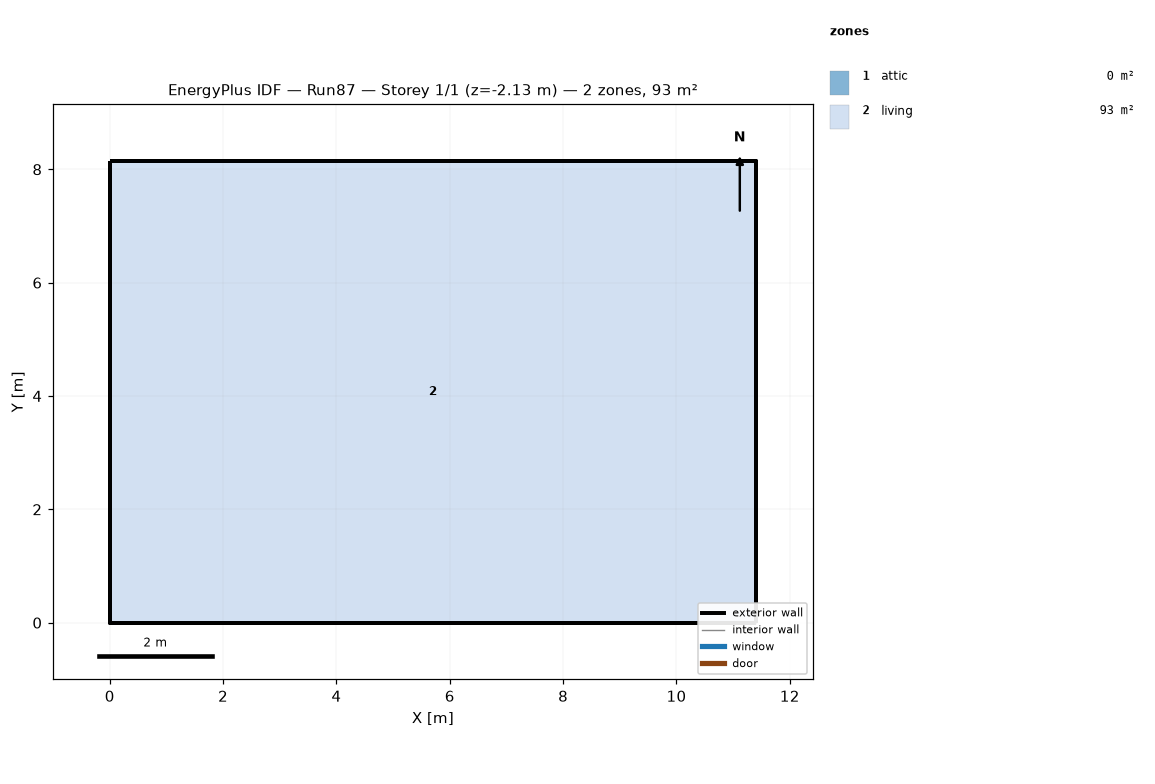
=== STOREY PLAN SPEC (per zone: floor XY polygon, exterior-wall plan segments, windows/doors) ===
zone 1: attic  (0.0 m²)
  exterior wall: (11.40, 0.00) – (11.40, 8.15) – (11.40, 4.07)  [12.2 m]
  exterior wall: (0.00, 8.15) – (0.00, 0.00) – (0.00, 4.07)  [12.2 m]
zone 2: living  (92.9 m²)
  floor: (0.00, 0.00) (0.00, 8.15) (11.40, 8.15) (11.40, 0.00)
  exterior wall: (0.00, 0.00) – (11.40, 0.00)  [11.4 m] x2 surfaces
  exterior wall: (11.40, 0.00) – (11.40, 8.15)  [8.1 m] x2 surfaces
  exterior wall: (11.40, 8.15) – (0.00, 8.15)  [11.4 m] x2 surfaces
  exterior wall: (0.00, 8.15) – (0.00, 0.00)  [8.1 m] x2 surfaces
  interior walls: 4

=== DERIVED (storey summary) ===
Building: Run87
Storey: 1 of 1  (floor level z = -2.13 m)
Storey gross floor area: 92.9 m²
Zones on this storey: 2
  - attic: floor 0.0 m²; exterior wall 24.4 m (11.2 m²); WWR 0.0%
  - living: floor 92.9 m²; exterior wall 39.1 m (107.3 m²); WWR 0.0%
Zone adjacency: (none detected)